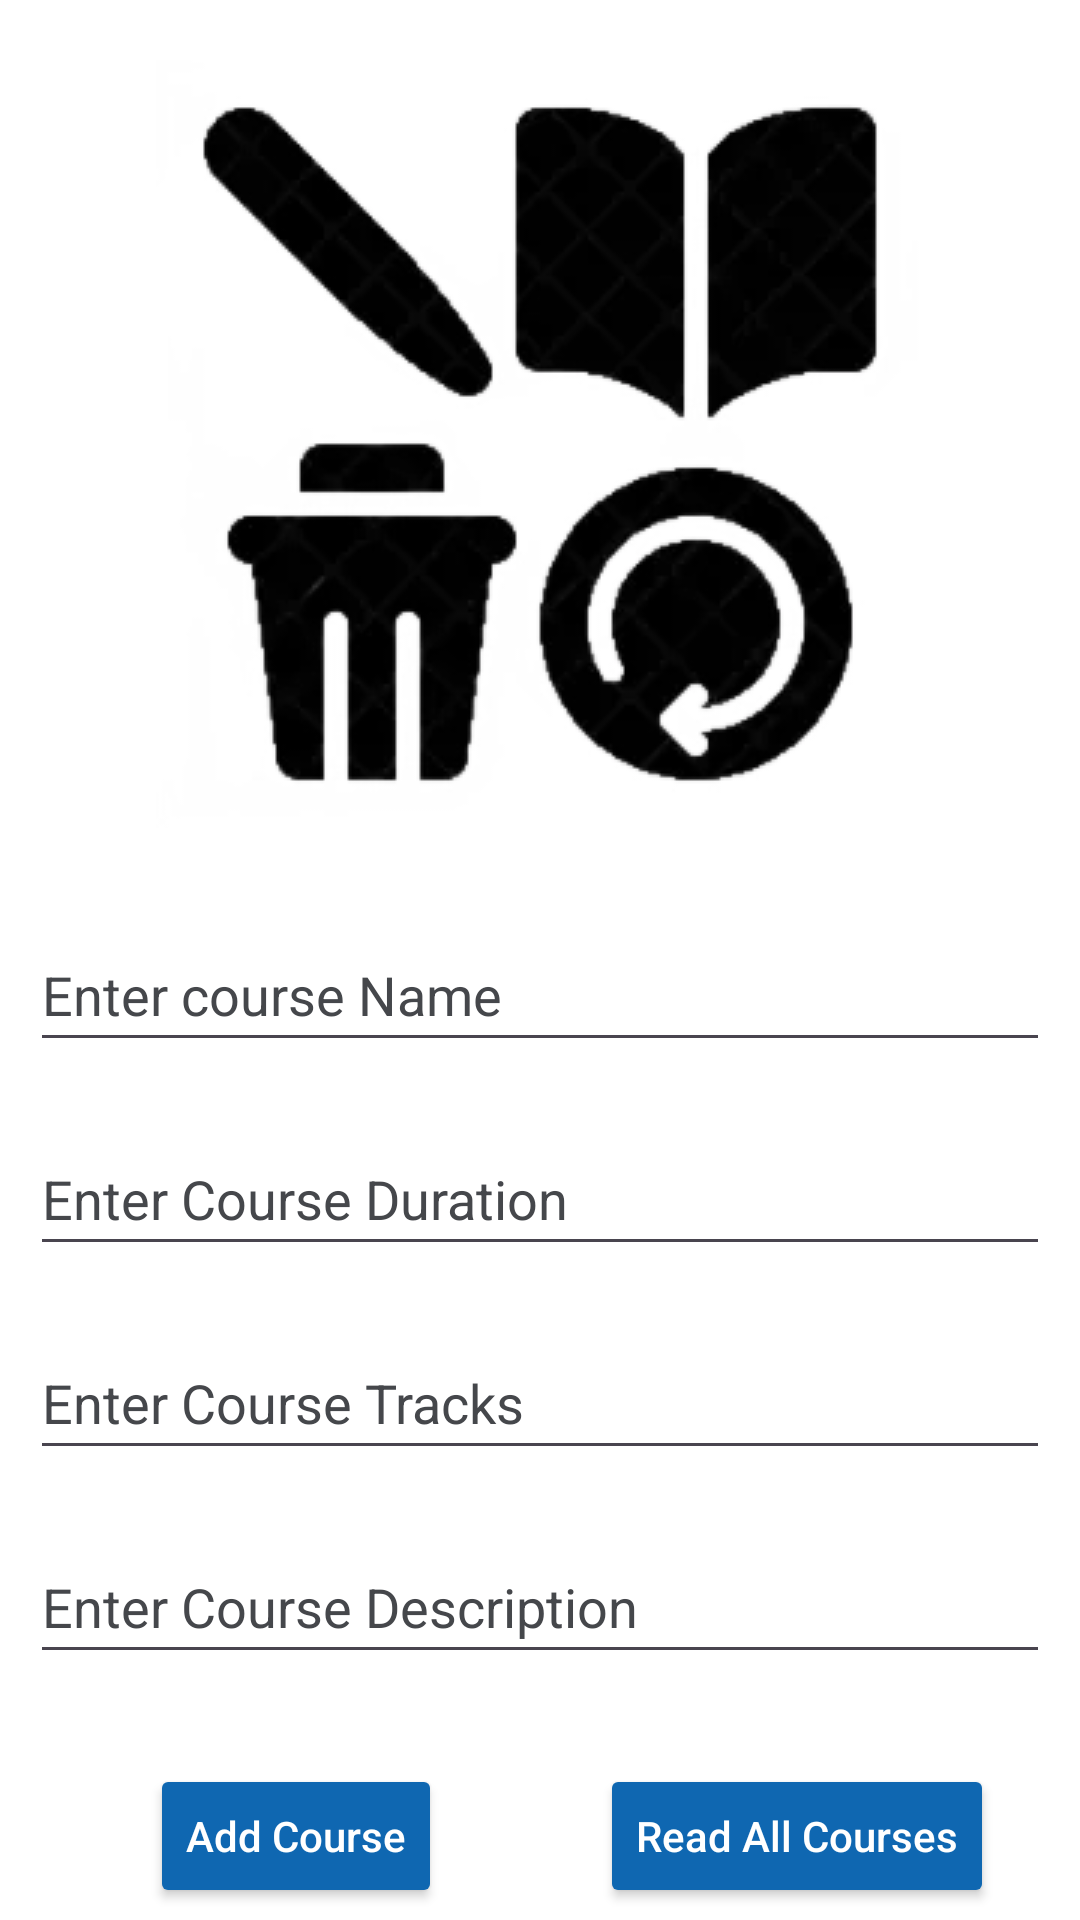

Layout XML and referenced resources for this Android screen:
<!-- AndroidManifest.xml: application theme Theme.FormData -->
<!-- res/layout/activity_main.xml -->
<?xml version="1.0" encoding="utf-8"?>
<LinearLayout
    xmlns:android="http://schemas.android.com/apk/res/android"
    xmlns:tools="http://schemas.android.com/tools"
    android:id="@+id/activity_main"
    android:layout_width="match_parent"
    android:layout_height="match_parent"
    android:orientation="vertical"
    android:background="@color/white"
    tools:context=".MainActivity">

    <ImageView
        android:layout_width="wrap_content"
        android:layout_height="wrap_content"
        android:src="@drawable/crud"
        android:layout_gravity="center_horizontal"
        android:layout_marginTop="20dp"
        android:layout_marginBottom="20dp"
        tools:ignore="ContentDescription" />

    
    <EditText
        android:id="@+id/idEdtCourseName"
        android:layout_width="match_parent"
        android:layout_height="wrap_content"
        android:layout_margin="10dp"
        android:hint="@string/enter_course_name"
        android:minHeight="48dp"
        android:shadowColor="@color/black"
        android:textColor="@color/black"
        android:textColorHint="#45474B"
        tools:ignore="Autofill,TextContrastCheck,TextFields,VisualLintTextFieldSize" />

    
    <EditText
        android:id="@+id/idEdtCourseDuration"
        android:layout_width="match_parent"
        android:layout_height="wrap_content"
        android:layout_margin="10dp"
        android:hint="Enter Course Duration"
        android:minHeight="48dp"
        android:shadowColor="@color/black"
        android:textColor="@color/black"
        android:textColorHint="#45474B"
        tools:ignore="Autofill,HardcodedText,TextContrastCheck,TextFields,VisualLintTextFieldSize" />

    
    <EditText
        android:id="@+id/idEdtCourseTracks"
        android:layout_width="match_parent"
        android:layout_height="wrap_content"
        android:layout_margin="10dp"
        android:hint="@string/enter_course_tracks"
        android:minHeight="48dp"
        android:shadowColor="@color/black"
        android:textColor="@color/black"
        android:textColorHint="#45474B"
        tools:ignore="Autofill,TextContrastCheck,TextFields,VisualLintTextFieldSize" />

    
    <EditText
        android:id="@+id/idEdtCourseDescription"
        android:layout_width="match_parent"
        android:layout_height="wrap_content"
        android:layout_margin="10dp"
        android:hint="@string/enter_course_description"
        android:minHeight="48dp"
        android:shadowColor="@color/black"
        android:textColor="@color/black"
        android:textColorHint="#45474B"
        tools:ignore="Autofill,TextContrastCheck,TextFields,VisualLintTextFieldSize" />

    <RelativeLayout
        android:layout_width="match_parent"
        android:layout_height="wrap_content">
    
    <Button
        android:id="@+id/idBtnAddCourse"
        android:layout_width="wrap_content"
        android:layout_height="wrap_content"
        android:layout_marginTop="20dp"
        android:layout_marginStart="50dp"
        android:backgroundTint="@color/colorPrimary"
        android:text="@string/add_course"
        android:textAllCaps="false"
        android:textColor="@color/white"
        tools:ignore="VisualLintButtonSize,TextContrastCheck" />

    
    <Button
        android:id="@+id/readCourseBtn"
        android:layout_width="wrap_content"
        android:layout_height="wrap_content"
        android:layout_marginTop="20dp"
        android:layout_marginStart="200dp"
        android:backgroundTint="@color/colorPrimary"
        android:text="@string/read_all_courses"
        android:textAllCaps="false"
        android:textColor="@color/white"
        tools:ignore="TextContrastCheck,VisualLintButtonSize" />
    </RelativeLayout>
</LinearLayout>
<!-- resources referenced by this layout -->
<resources>
  <color name="black">#FF000000</color>
  <color name="colorPrimary">#0F67B1</color>
  <color name="white">#FFFFFFFF</color>
  <!-- drawable crud: webp bitmap (drawable, 8866 bytes) -->
  <string name="add_course">Add Course</string>
  <string name="enter_course_description">Enter Course Description</string>
  <string name="enter_course_name">Enter course Name</string>
  <string name="enter_course_tracks">Enter Course Tracks</string>
  <string name="read_all_courses">Read All Courses</string>
  <style name="Theme.FormData" parent="Base.Theme.FormData" />
  <style name="Base.Theme.FormData" parent="Theme.Material3.DayNight.NoActionBar">
          <item name="colorPrimary">@color/colorPrimary</item>
  
          
          <item name="android:statusBarColor">@android:color/transparent</item>
          
          <item name="android:navigationBarColor">@android:color/transparent</item>
      </style>
</resources>
